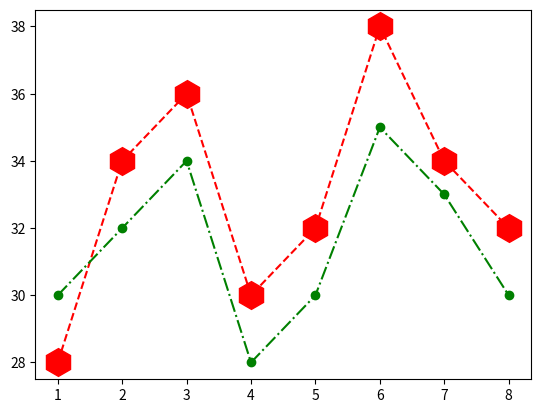

Write Python code to recreate this figure.
import matplotlib.pyplot as m
w=[1,2,3,4,5,6,7,8]
t=[28,34,36,30,32,38,34,32]
tt=[30,32,34,28,30,35,33,30]
# check ss for table
# marker= -- to mark
# markersize= -- to inc size of marker
m.plot(w,t,'r',linestyle='--',marker='h',markersize='20')
m.plot(w,tt,'g',linestyle='-.',marker='o')
m.show()
